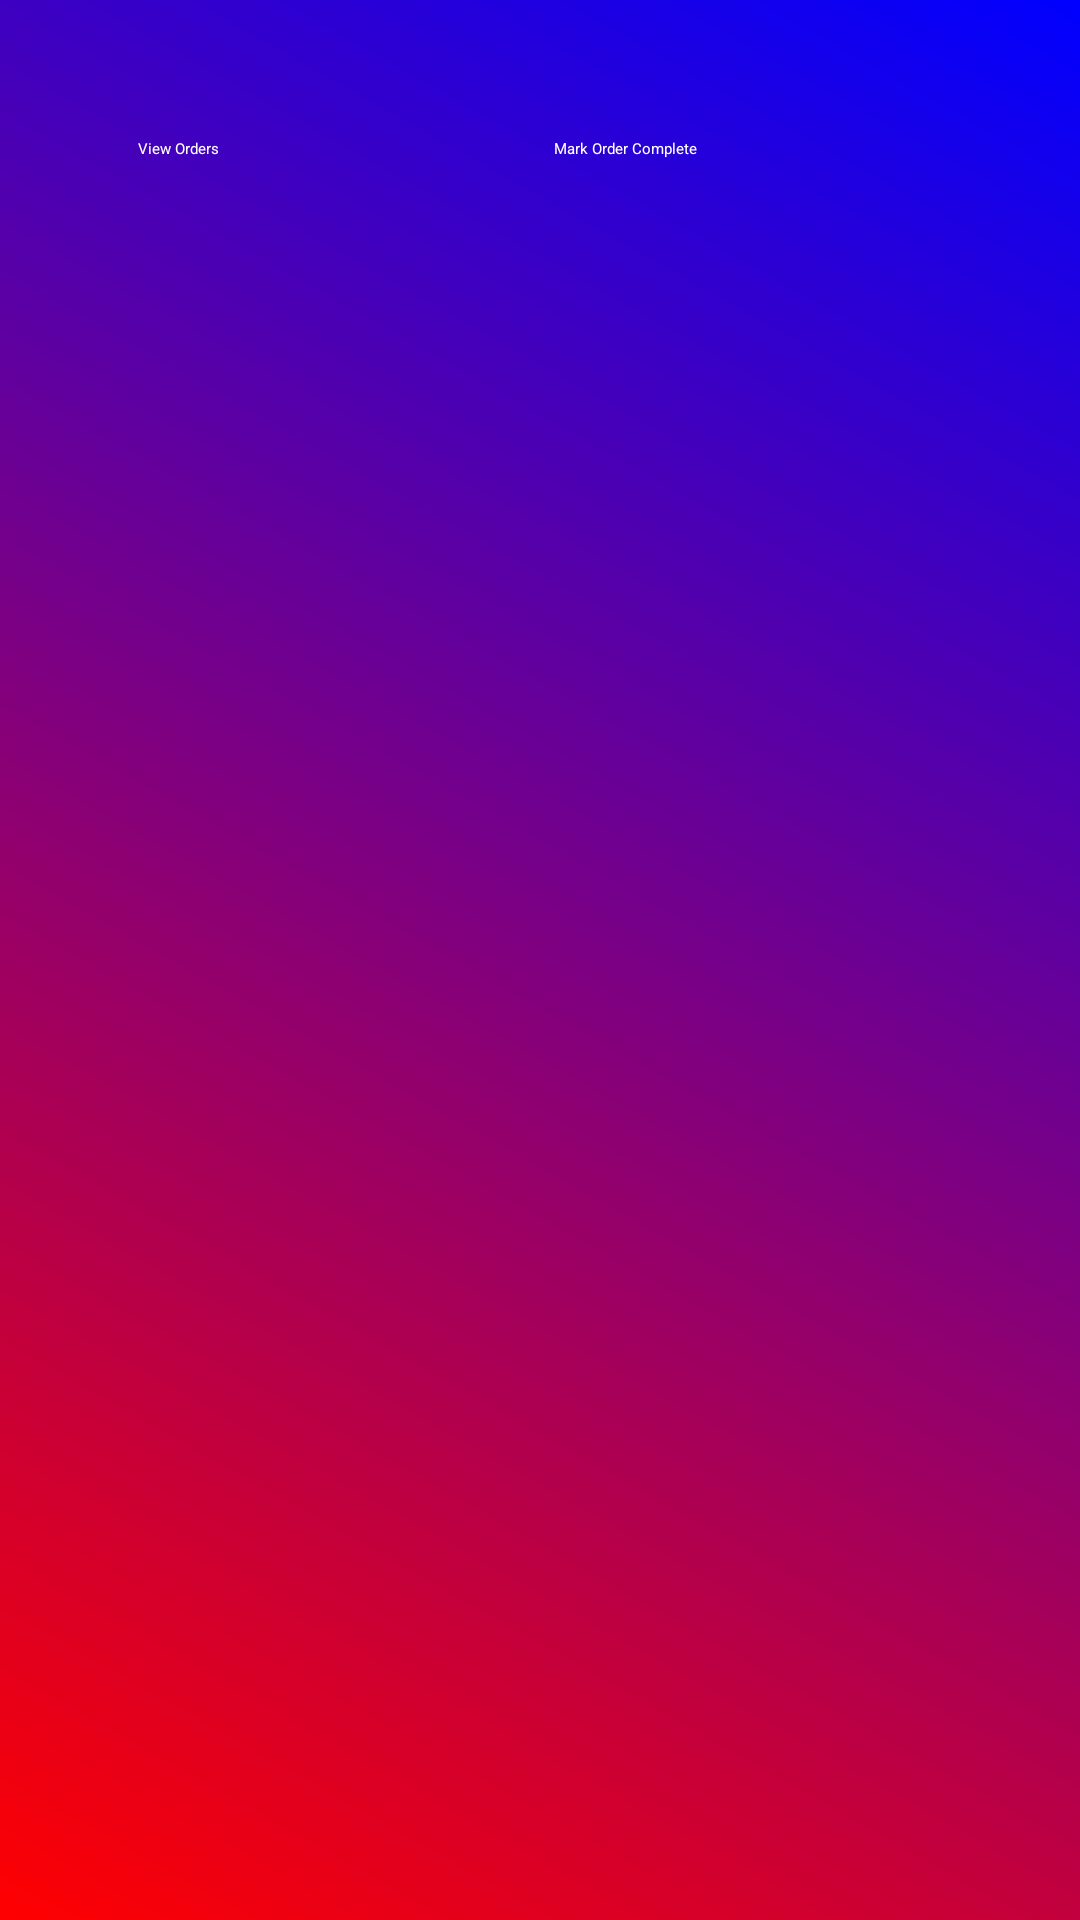

This screen was rendered from an Android layout file. Write that file and the resources it references.
<!-- AndroidManifest.xml: application theme Theme.RestaurantApp -->
<!-- res/layout/activity_chef_dashboard.xml -->
<LinearLayout xmlns:android="http://schemas.android.com/apk/res/android"
    android:layout_width="match_parent"
    android:layout_height="match_parent"
    xmlns:tools="http://schemas.android.com/tools"
    android:orientation="vertical"
    android:padding="16dp"
    android:background="@drawable/layout_background"
    tools:context=".chef.ChefDashboardActivity">

    <LinearLayout
        android:padding="15dp"
        android:layout_width="match_parent"
        android:layout_height="wrap_content"
        android:weightSum="2">

        <Button
            android:id="@+id/btnViewOrders"
            android:layout_width="wrap_content"
            android:layout_height="wrap_content"
            android:text="View Orders"
            android:layout_weight="1"
            android:textColor="@android:color/white"
            android:background="@drawable/btn_background"
            android:layout_margin="15dp" />

        <Button
            android:id="@+id/btnMarkOrderComplete"
            android:layout_width="wrap_content"
            android:layout_height="wrap_content"
            android:text="Mark Order Complete"
            android:layout_weight="1"
            android:textColor="@android:color/white"
            android:background="@drawable/btn_background"
            android:layout_margin="15dp" />

    </LinearLayout>

    <FrameLayout
        android:id="@+id/FL"
        android:layout_width="match_parent"
        android:layout_height="match_parent"/>

</LinearLayout>
<!-- resources referenced by this layout -->
<resources>
  <!-- drawable layout_background (drawable) -->
  <shape xmlns:android="http://schemas.android.com/apk/res/android">
      <gradient
          android:startColor="#FF0000"
          android:endColor="#0000FF"
          android:angle="45" />
  </shape>
</resources>
